Dataset: trash (GitHub, nlhtrung00/trash-classification). Classes: background, Coca-Cola, Fanta, Mirinda, Pepsi, Red Bull, Sprite, Sting.

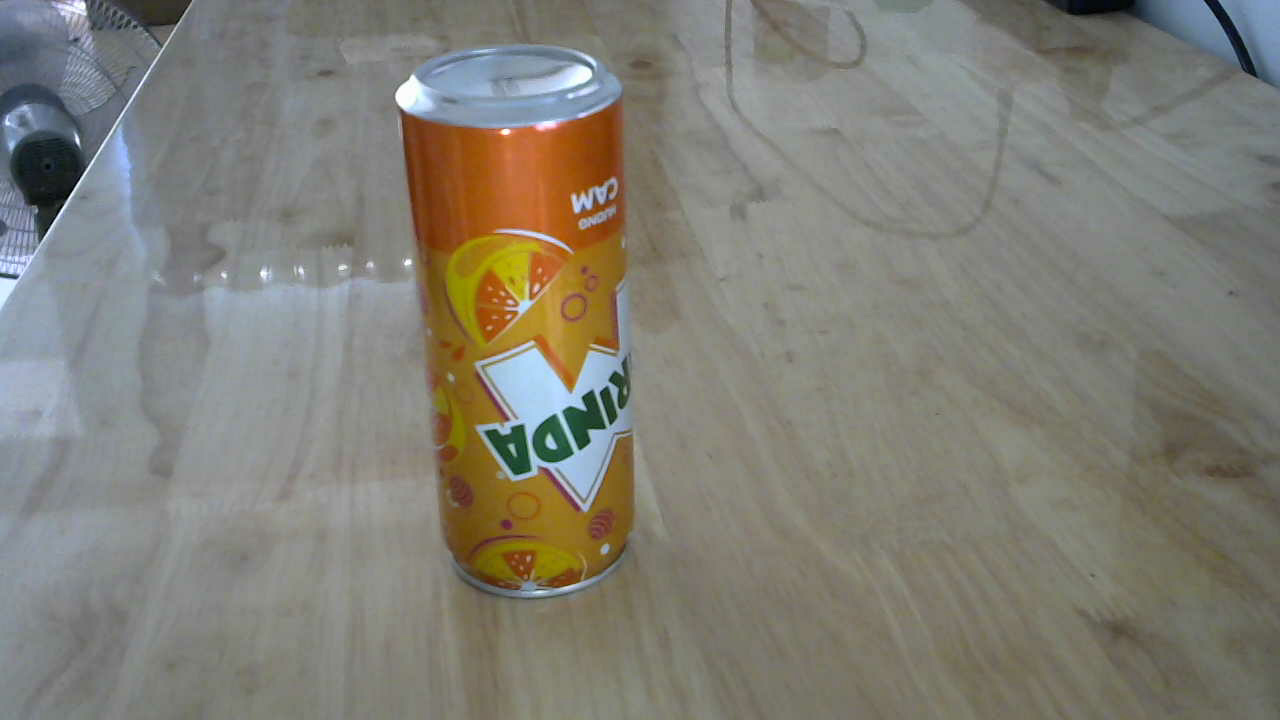
Label: Mirinda

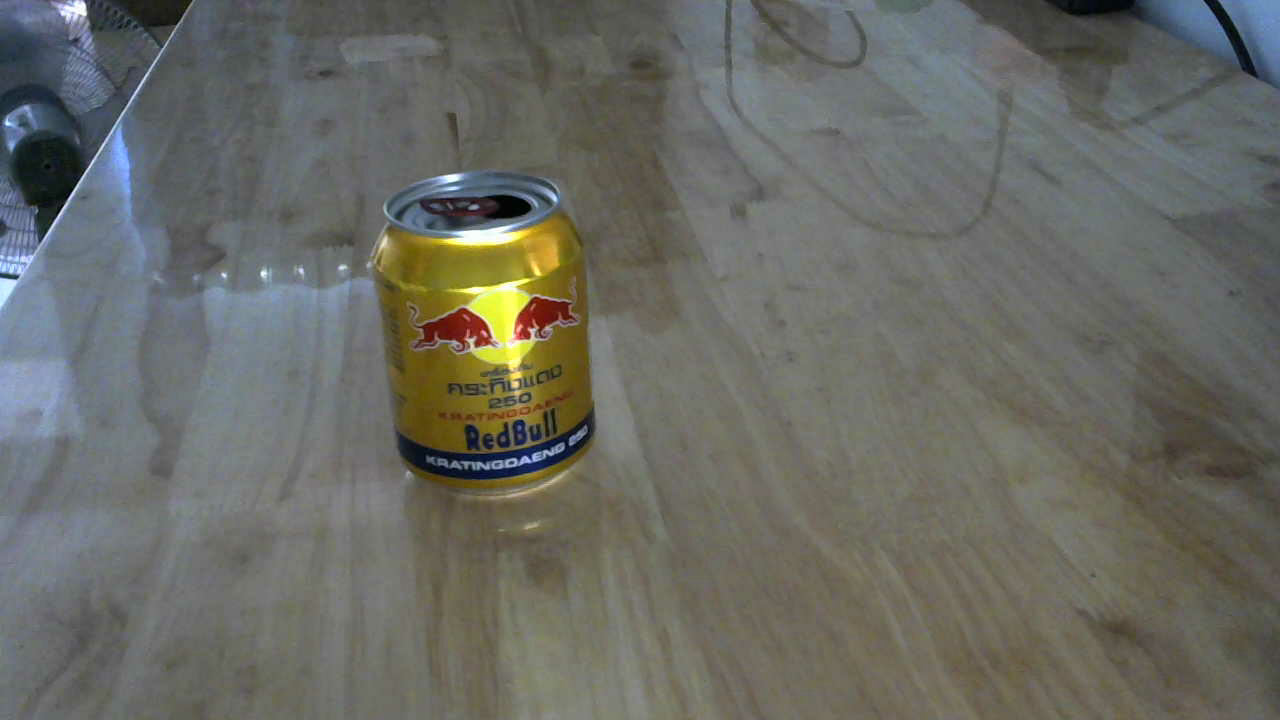
Label: Red Bull

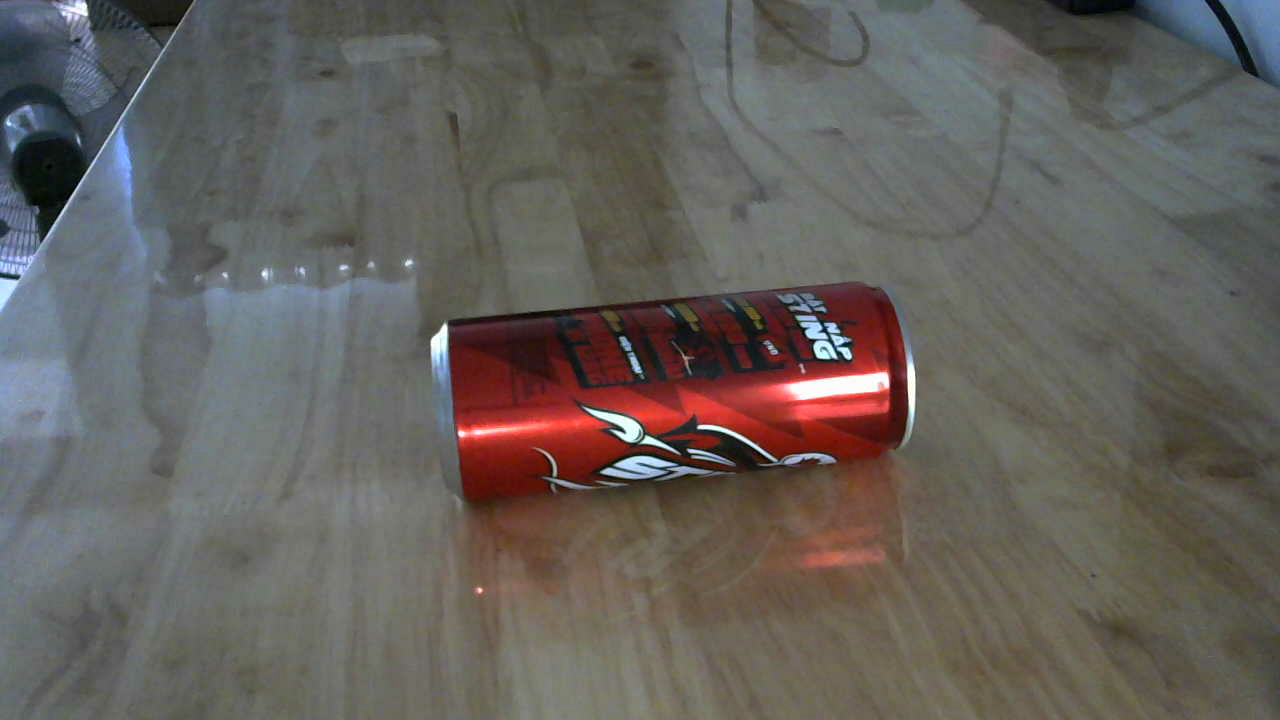
Label: Sting

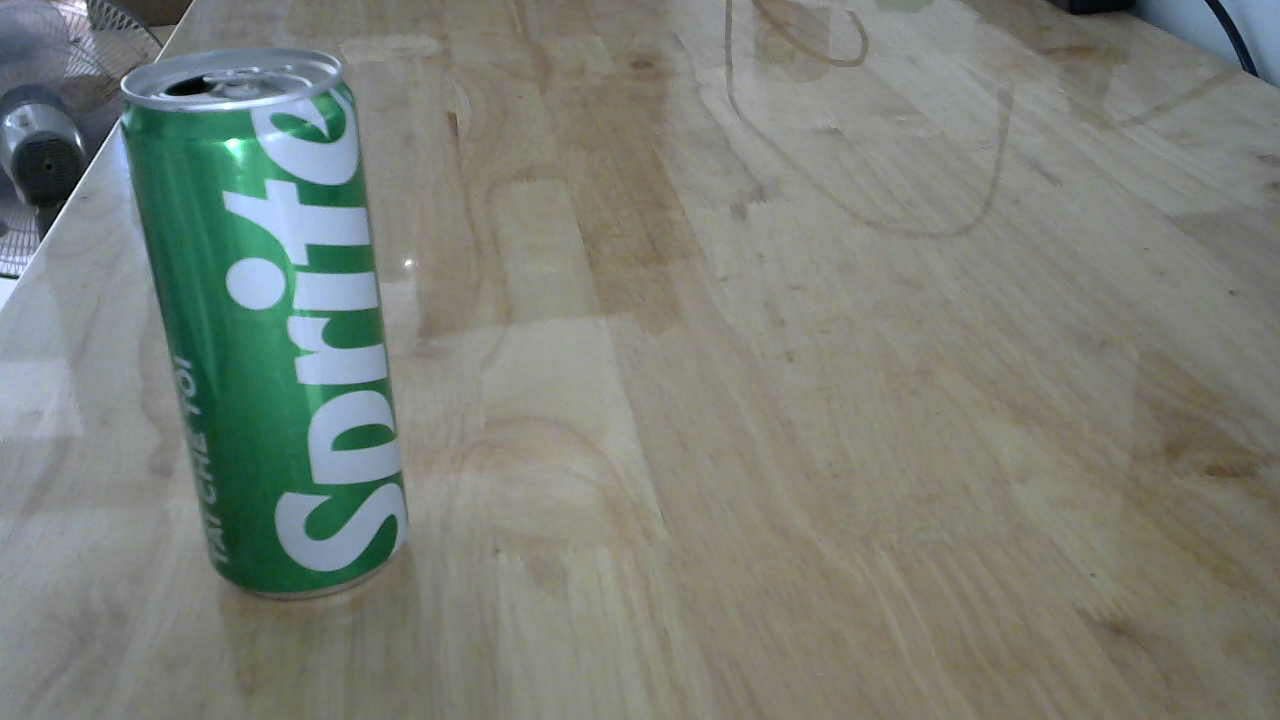
Label: Sprite

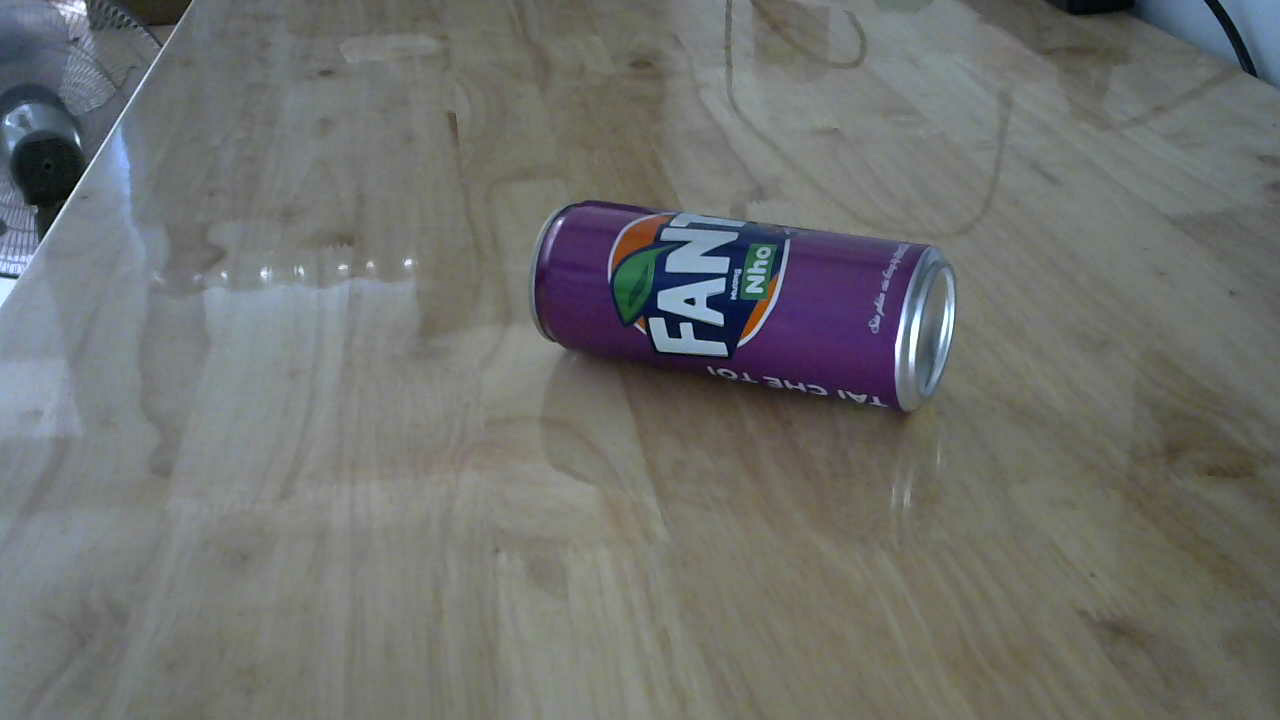
Label: Fanta

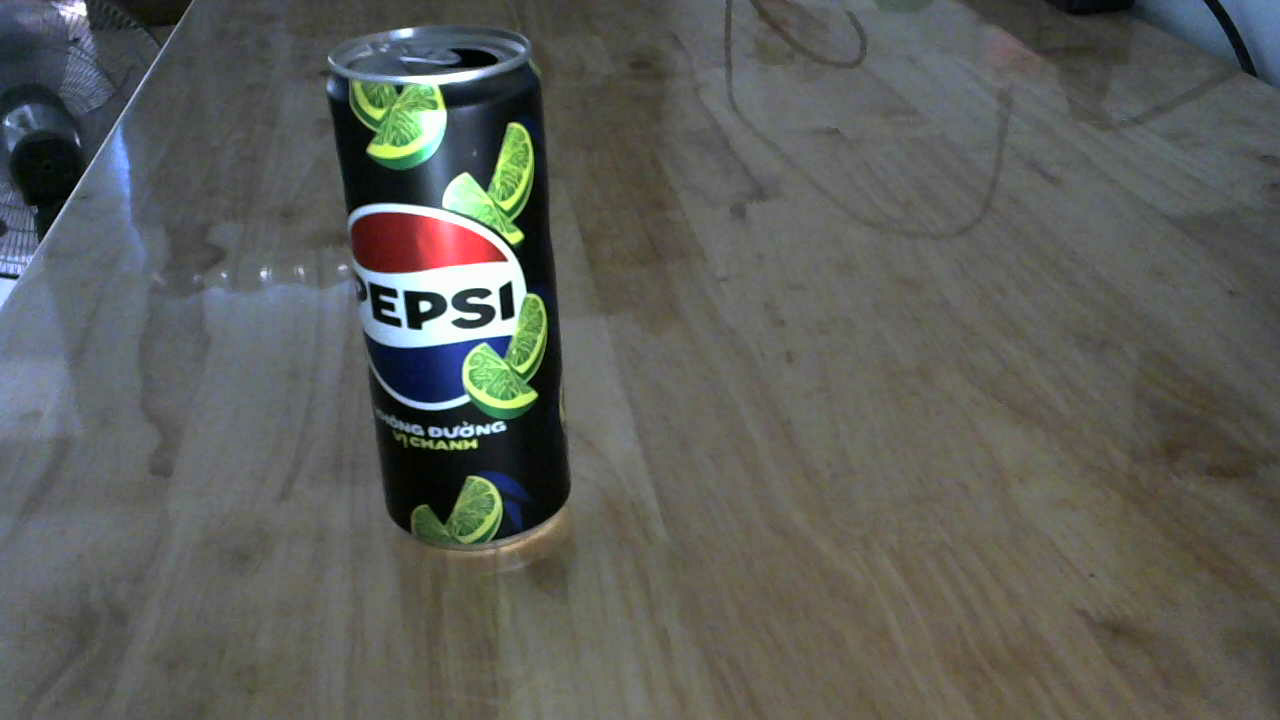
Label: Pepsi
